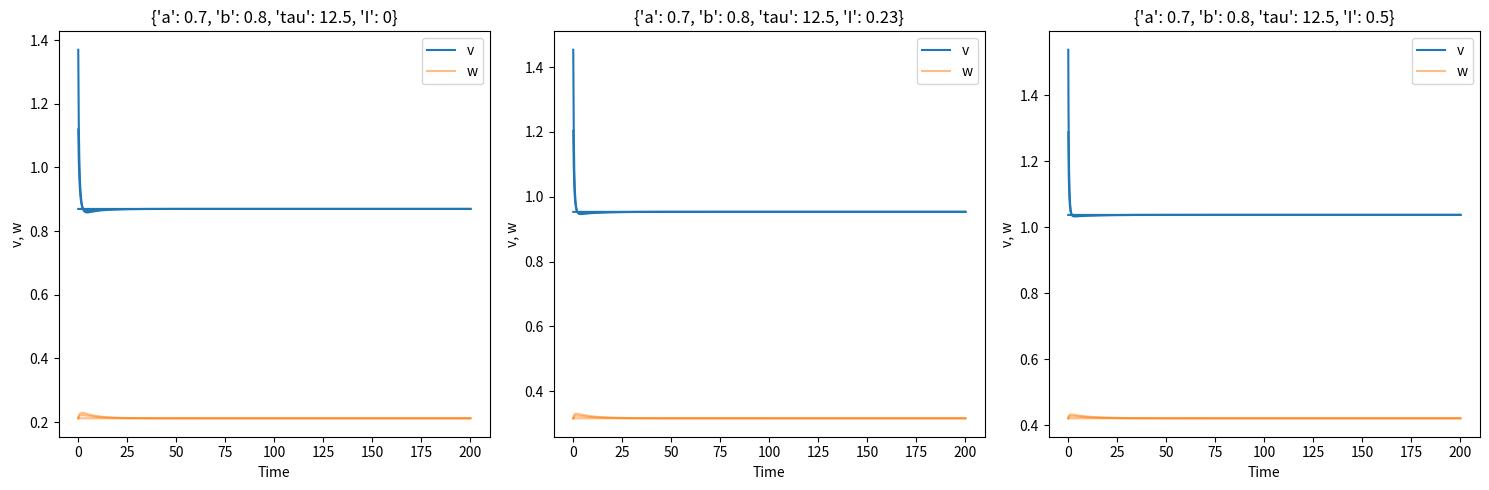

Reproduce this figure in Python.
from functools import partial
import numpy as np
import scipy.integrate
import scipy
import matplotlib.pyplot as plt
import matplotlib.patches as mpatches #used to write custom legends
# %matplotlib inline

# Implement the flow of the Fitzhugh-Nagumo model.
# And simulate some trajectories.
# Try to use small perturbation of the resting potential as inital conditions.

scenarios = [
     {"a":0.7, "b":0.8, "tau":12.5, "I":0},
     {"a":0.7, "b":0.8, "tau":12.5, "I":0.23},
     {"a":0.7, "b":0.8, "tau":12.5, "I":0.5}
]
# 𝑎 = 0.7, 𝑏 = 0.8 and 𝜏 = 12.5.

time_span = np.linspace(0, 200, num=1500)

def fitzhugh_nagumo(x, t, a, b, tau, I):
    """Time derivative of the Fitzhugh-Nagumo neural model.
    Args:
       x (array size 2): [Membrane potential, Recovery variable]
       a, b (float): Parameters.
       tau (float): Time scale.
       t (float): Time (Not used: autonomous system)
       I (float): Constant stimulus current.
    Return: dx/dt (array size 2)
    """
    return np.array([x[0] - x[0]**3 - x[1] + I,
                     (x[0] - a - b * x[1])/tau])

def get_displacement(param, dmax=0.5,time_span=np.linspace(0,200, 1000), number=20):
    # We start from the resting point...
    ic = scipy.integrate.odeint(partial(fitzhugh_nagumo, **param),
                                                      y0=[0,0],
                                                      t= np.linspace(0,999, 1000))[-1]
    # and do some displacement of the potential.
    traj = []
    for displacement in np.linspace(0,dmax, number):
        traj.append(scipy.integrate.odeint(partial(fitzhugh_nagumo, **param),
                                                      y0=ic+np.array([displacement,0]),
                                                      t=time_span))
    return traj

# Do the numerical integration.
trajectories = {} # We store the trajectories in a dictionnary, it is easier to recover them.
for i,param in enumerate(scenarios):
    trajectories[i] = get_displacement(param, number=3, time_span=time_span, dmax=0.5)

# Draw the trajectories.
fig, ax = plt.subplots(1, len(scenarios), figsize=(5*len(scenarios),5))
for i,param in enumerate(scenarios):
        ax[i].set(xlabel='Time', ylabel='v, w',
                     title='{}'.format(param))
        for j in range(len(trajectories[i])):
            v = ax[i].plot(time_span,trajectories[i][j][:,0], color='C0')
            w = ax[i].plot(time_span,trajectories[i][j][:,1], color='C1', alpha=.5)
        ax[i].legend([v[0],w[0]],['v','w'])
plt.tight_layout()
fig.show()
print('end')
